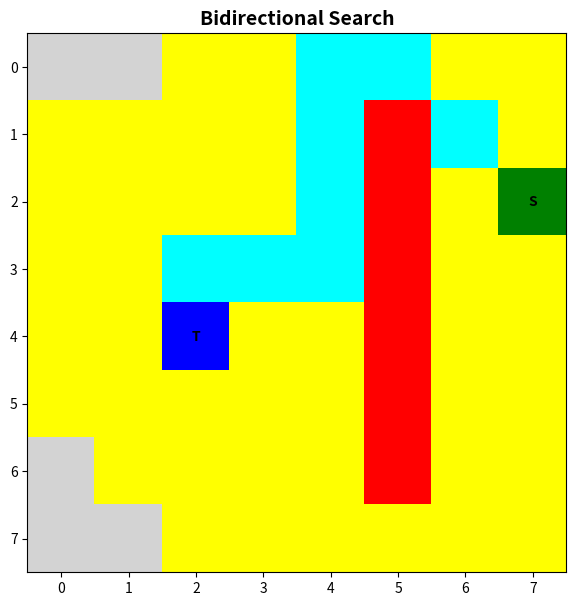

The script that saved this image:
import matplotlib.pyplot as plt
from matplotlib.colors import ListedColormap

rows, cols = 8, 8

# Grid Setup
grid = [[0 for _ in range(cols)] for _ in range(rows)]
for k in range(1, 7): grid[k][5] = -1

start_node = (2, 7)
target_node = (4, 2)
grid[start_node[0]][start_node[1]] = 1 
grid[target_node[0]][target_node[1]] = 2 

# Colors: -1:Red, 0:Grey, 1:Green, 2:Blue, 3:Yellow (Explored), 4:Cyan (Path)
my_colors = ListedColormap(['red', 'lightgrey', 'green', 'blue', 'yellow', 'cyan'])

def redraw():
    ax.clear()
    ax.set_title("Bidirectional Search", fontsize=14, fontweight='bold')
    ax.imshow(grid, cmap=my_colors, vmin=-1, vmax=4)
    
    for r in range(rows):
        for c in range(cols):
            val = grid[r][c]
            label = "S" if val == 1 else "T" if val == 2 else ""
            ax.text(c, r, label, ha='center', va='center', fontsize=10, color='black', fontweight='bold')
    plt.pause(0.1)

fig, ax = plt.subplots(figsize=(7, 7))
plt.ion()

# --- Bidirectional Logic ---
q_start = [start_node]
q_target = [target_node]

# Visited maps store the parent node to reconstruct the path later
vis_start = {start_node: None}
vis_target = {target_node: None}

meeting_node = None

# Clockwise Order: Up, Right, Bottom, Bottom-Right, Left, Top-Left
directions = [(-1, 0), (0, 1), (1, 0), (1, 1), (0, -1), (-1, -1)]



while q_start and q_target:
    # 1. Expand Forward Search
    curr_s = q_start.pop(0)
    for dr, dc in directions:
        nr, nc = curr_s[0] + dr, curr_s[1] + dc
        if 0 <= nr < rows and 0 <= nc < cols and grid[nr][nc] != -1:
            if (nr, nc) not in vis_start:
                vis_start[(nr, nc)] = curr_s
                if (nr, nc) in vis_target: # Intersection found!
                    meeting_node = (nr, nc)
                    break
                if grid[nr][nc] == 0: grid[nr][nc] = 3
                q_start.append((nr, nc))
                redraw()
    if meeting_node: break

    # 2. Expand Backward Search
    curr_t = q_target.pop(0)
    for dr, dc in directions:
        nr, nc = curr_t[0] + dr, curr_t[1] + dc
        if 0 <= nr < rows and 0 <= nc < cols and grid[nr][nc] != -1:
            if (nr, nc) not in vis_target:
                vis_target[(nr, nc)] = curr_t
                if (nr, nc) in vis_start: # Intersection found!
                    meeting_node = (nr, nc)
                    break
                if grid[nr][nc] == 0: grid[nr][nc] = 3
                q_target.append((nr, nc))
                redraw()
    if meeting_node: break

# --- Path Reconstruction ---
if meeting_node:
    # Trace back from meeting point to Start
    curr = meeting_node
    while curr:
        if grid[curr[0]][curr[1]] not in [1, 2]: grid[curr[0]][curr[1]] = 4
        curr = vis_start[curr]
        redraw()
    
    # Trace back from meeting point to Target
    curr = vis_target[meeting_node]
    while curr:
        if grid[curr[0]][curr[1]] not in [1, 2]: grid[curr[0]][curr[1]] = 4
        curr = vis_target[curr]
        redraw()

plt.ioff()
plt.show()
